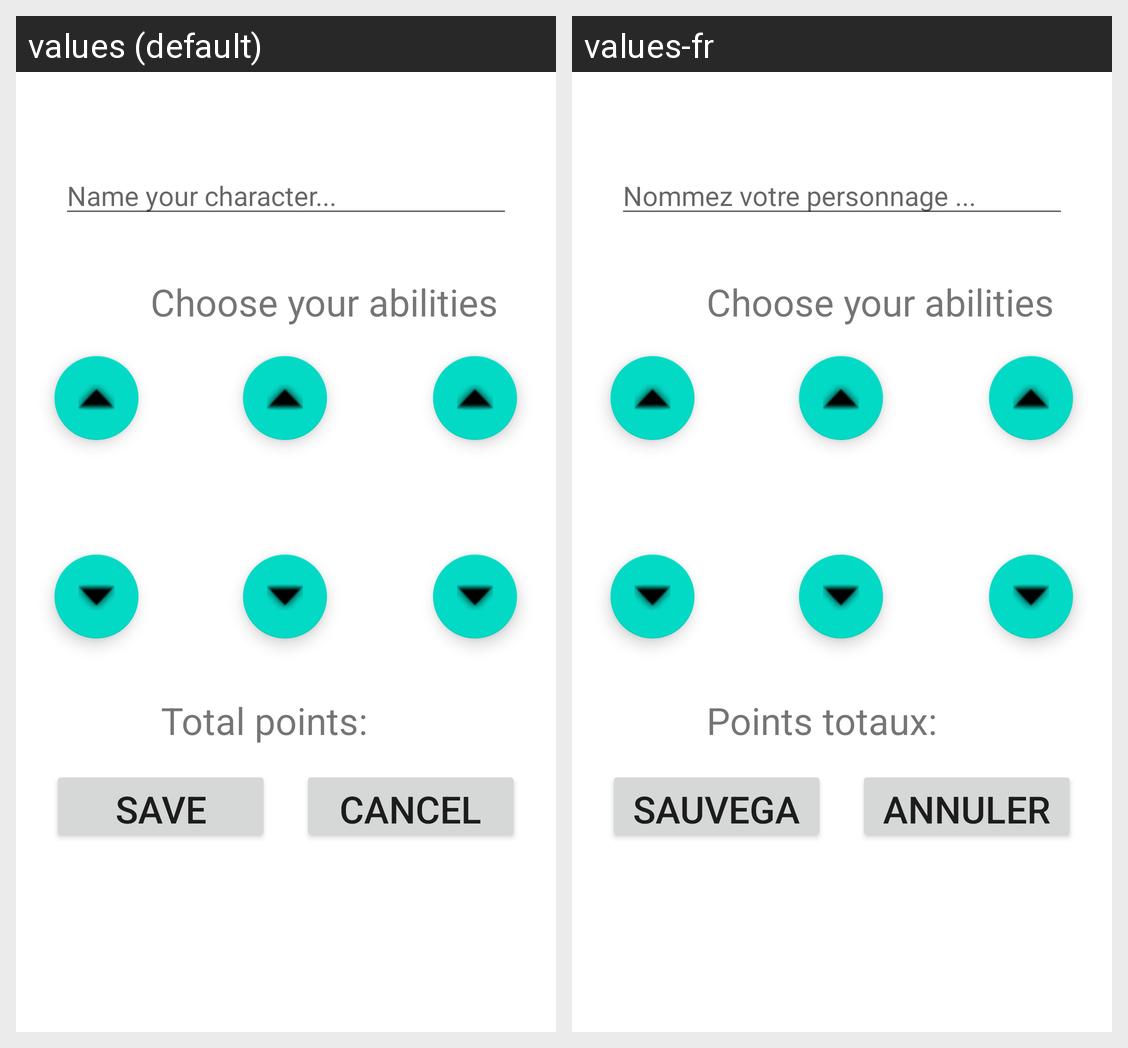

The same Android screen rendered under two of its app's locales, left to right. List the strings drawn on it with the default value and each locale's translation.
Android screen res/layout/fragment_data_entry.xml rendered under 2 locales, left to right: values (default), values-fr. Device: Nexus 5 (rendered at 1080×1920; each locale shown at half size, 540×960, under a caption strip naming it); theme Theme.GhostFinder.
Strings drawn on this screen, with the default value and each locale's value (text and hints the layout hard-codes, and strings that could not be matched under every locale, appear in the picture but are not listed):

name_your_character
  values: Name your character...
  values-fr: Nommez votre personnage ...

save
  values: Save
  values-fr: Sauvegarder

cancel
  values: Cancel
  values-fr: Annuler

total_points
  values: Total points:
  values-fr: Points totaux:
